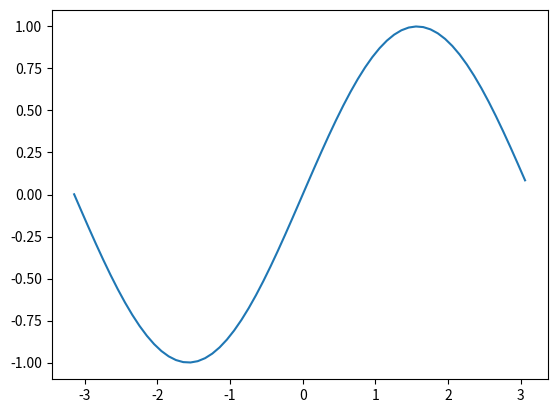

Source code (Python):
#! /usr/bin/python3

import numpy as np
import matplotlib.pyplot as plt

x = np.arange(-22/7, 22/7, 0.1)
y = np.sin(x)
plt.plot(x, y)
plt.show()
